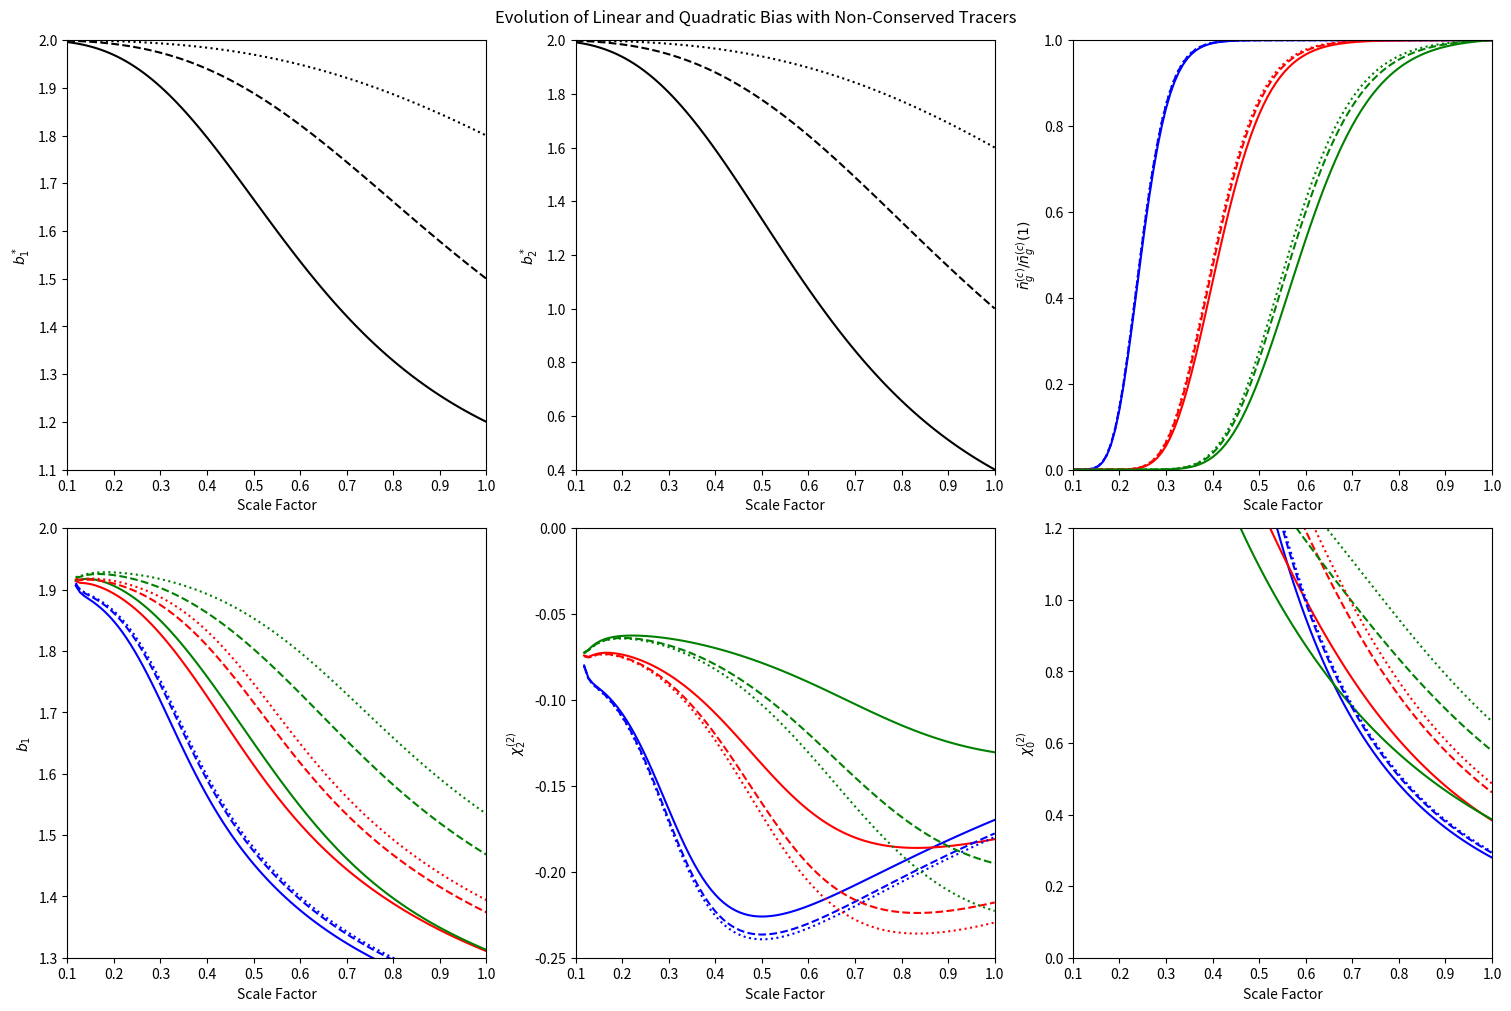

This figure's Python source:
# %%
import numpy as np
import matplotlib.pyplot as plt

# scale factor
scale_factor = np.linspace(0.1, 1, 100)

# bias evolution
# --------------------------------------------------
# linear growth factor
def D(a):
    return a

# sources and sinks of galaxies as a function of time
def A(a):
    return np.exp(-(np.log(a)-np.log(a_0))**2/(2*sigma_0**2))

def j(a):
    return alpha_1/a**3 + alpha_2/a**6

# instantaneous formation bias
def b_1_star(a):
    return 1 + alpha_2 / (alpha_1 * a**3 + alpha_2)

def b_2_star(a):
    return 2*alpha_2/(alpha_1 * a**3 + alpha_2)

# comoving galaxy number density as a function of time
def n_g(a):
    return np.array([np.trapz(A(a[:p])*j(a[:p])/a[:p], a[:p]) for p in range(a.size)])

# linear density bias as a function of time
def b_1(a):
    return 1 + 1/(n_g(a)*D(a)) * np.array([np.trapz(A(a[:p])*j(a[:p])/a[:p] * (b_1_star(a[:p]) - 1)*D(a[:p]), a[:p]) for p in range(a.size)])

# (normalised) multipole moments of second order bias as a function of time
def chi_2(a):
    return -1/(n_g(a)*D(a)**2) * np.array([np.trapz(A(a[:p])*j(a[:p])/a[:p] * D(a[:p])*(D(a[p]) - D(a[:p]))*(b_1_star(a[:p]) - 1), a[:p]) for p in range(a.size)])

def chi_0(a):
    return 21/(17*D(a)**2) * (-chi_2(a) + 1/n_g(a)*np.array([np.trapz(A(a[:p])*j(a[:p])/a[:p] * D(a[:p])**2 * 0.5*b_2_star(a[:p]), a[:p]) for p in range(a.size)]))

# plot of quadratic bias evolution
fig, axes = plt.subplots(2, 3, figsize=(15, 10), layout="constrained")
axes = axes.flatten()

# Parameters
# alpha_1, alpha_2
alpha = [[4, 1], [1, 1], [1, 4]]
styles = ["solid", "dashed", "dotted"]
# sigma_0, a_0
sfr = [[0.2, 0.3], [0.2, 0.5], [0.2, 0.7]]
colours = ["blue", "red", "green"]

for i in range(3):
    alpha_1 = alpha[i][0]
    alpha_2 = alpha[i][1]

    axes[0].plot(scale_factor, b_1_star(scale_factor), c="black", linestyle=styles[i])
    axes[1].plot(scale_factor, b_2_star(scale_factor), c="black", linestyle=styles[i])

    for k in range(3):
        sigma_0 = sfr[k][0]
        a_0 = sfr[k][1]

        number_density = n_g(scale_factor)
        axes[2].plot(scale_factor, number_density/number_density[-1], c=colours[k], linestyle=styles[i])
        axes[3].plot(scale_factor, b_1(scale_factor), c=colours[k], linestyle=styles[i])
        axes[4].plot(scale_factor, chi_2(scale_factor), c=colours[k], linestyle=styles[i])
        axes[5].plot(scale_factor, chi_0(scale_factor), c=colours[k], linestyle=styles[i])

fig.suptitle("Evolution of Linear and Quadratic Bias with Non-Conserved Tracers")
axes[0].set_ylabel("$b_1^*$")
axes[0].set_xlabel("Scale Factor")
axes[0].set_xlim(0.1, 1)
axes[0].set_ylim(1.1, 2)
axes[1].set_ylabel("$b_2^*$")
axes[1].set_xlabel("Scale Factor")
axes[1].set_xlim(0.1, 1)
axes[1].set_ylim(0.4, 2)
axes[2].set_ylabel("$\\bar{n}_g^{(c)}/\\bar{n}_g^{(c)}(1)$")
axes[2].set_xlabel("Scale Factor")
axes[2].set_xlim(0.1, 1)
axes[2].set_ylim(0, 1)
axes[3].set_ylabel("$b_1$")
axes[3].set_xlabel("Scale Factor")
axes[3].set_xlim(0.1, 1)
axes[3].set_ylim(1.3, 2)
axes[4].set_ylabel("$\\chi_2^{(2)}$")
axes[4].set_xlabel("Scale Factor")
axes[4].set_xlim(0.1, 1)
axes[4].set_ylim(-0.25, 0)
axes[5].set_ylabel("$\\chi_0^{(2)}$")
axes[5].set_xlabel("Scale Factor")
axes[5].set_xlim(0.1, 1)
axes[5].set_ylim(0, 1.2)

# %%
